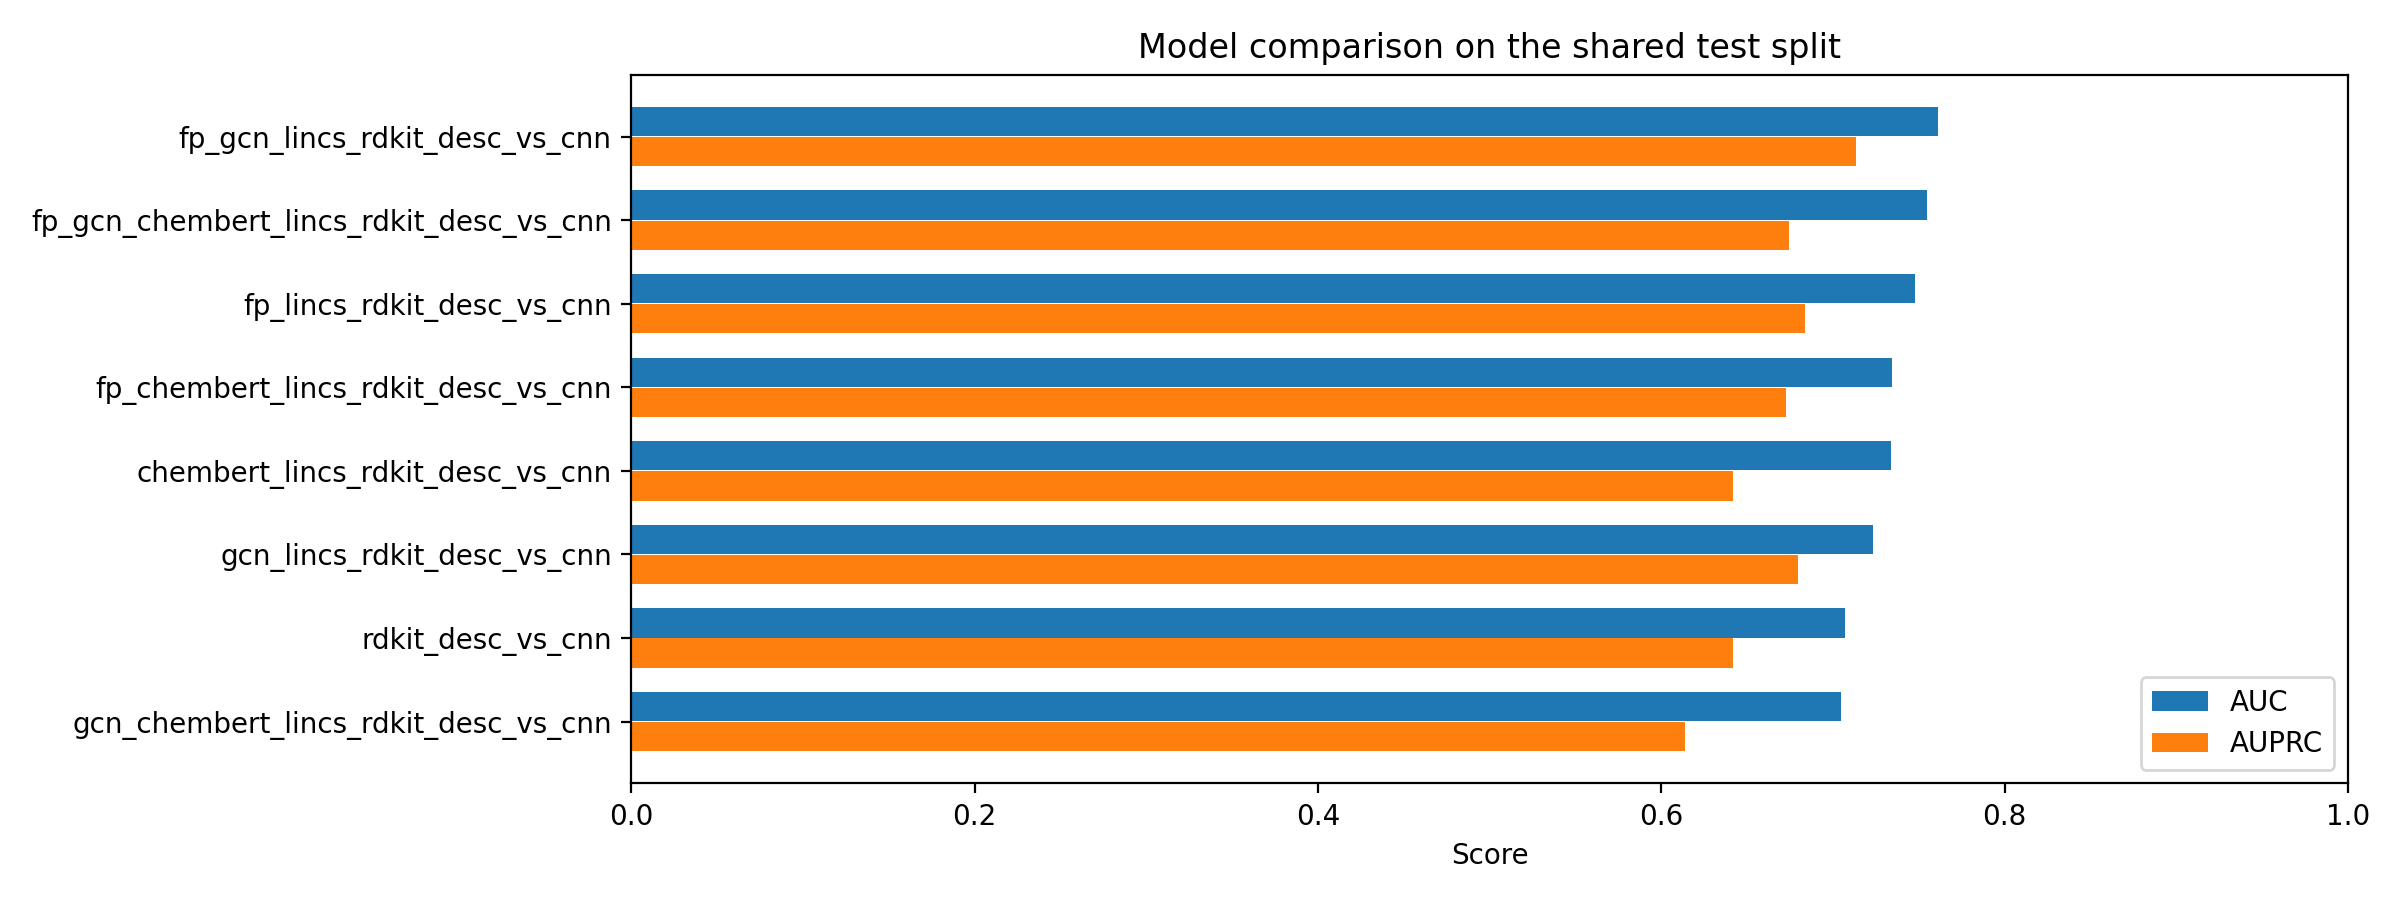

The data file committed next to this chart (first rows):
model_name, auc, auprc, f1, precision, recall, loss
fp_gcn_lincs_rdkit_desc_vs_cnn, 0.7613, 0.7137, 0.6783, 0.7021, 0.656, 6.308
fp_gcn_chembert_lincs_rdkit_desc_vs_cnn, 0.755, 0.6746, 0.6694, 0.6626, 0.6764, 5.023
fp_lincs_rdkit_desc_vs_cnn, 0.748, 0.684, 0.6454, 0.6579, 0.6334, 0.7434
fp_chembert_lincs_rdkit_desc_vs_cnn, 0.7346, 0.6728, 0.6593, 0.6341, 0.6866, 0.7617
chembert_lincs_rdkit_desc_vs_cnn, 0.7337, 0.6418, 0.6761, 0.6366, 0.7207, 0.7265
gcn_lincs_rdkit_desc_vs_cnn, 0.723, 0.6797, 0.6346, 0.6384, 0.6308, 17.74
rdkit_desc_vs_cnn, 0.7068, 0.6417, 0.6101, 0.6054, 0.6148, 0.6807
gcn_chembert_lincs_rdkit_desc_vs_cnn, 0.7047, 0.6139, 0.592, 0.6264, 0.5612, 0.8222
